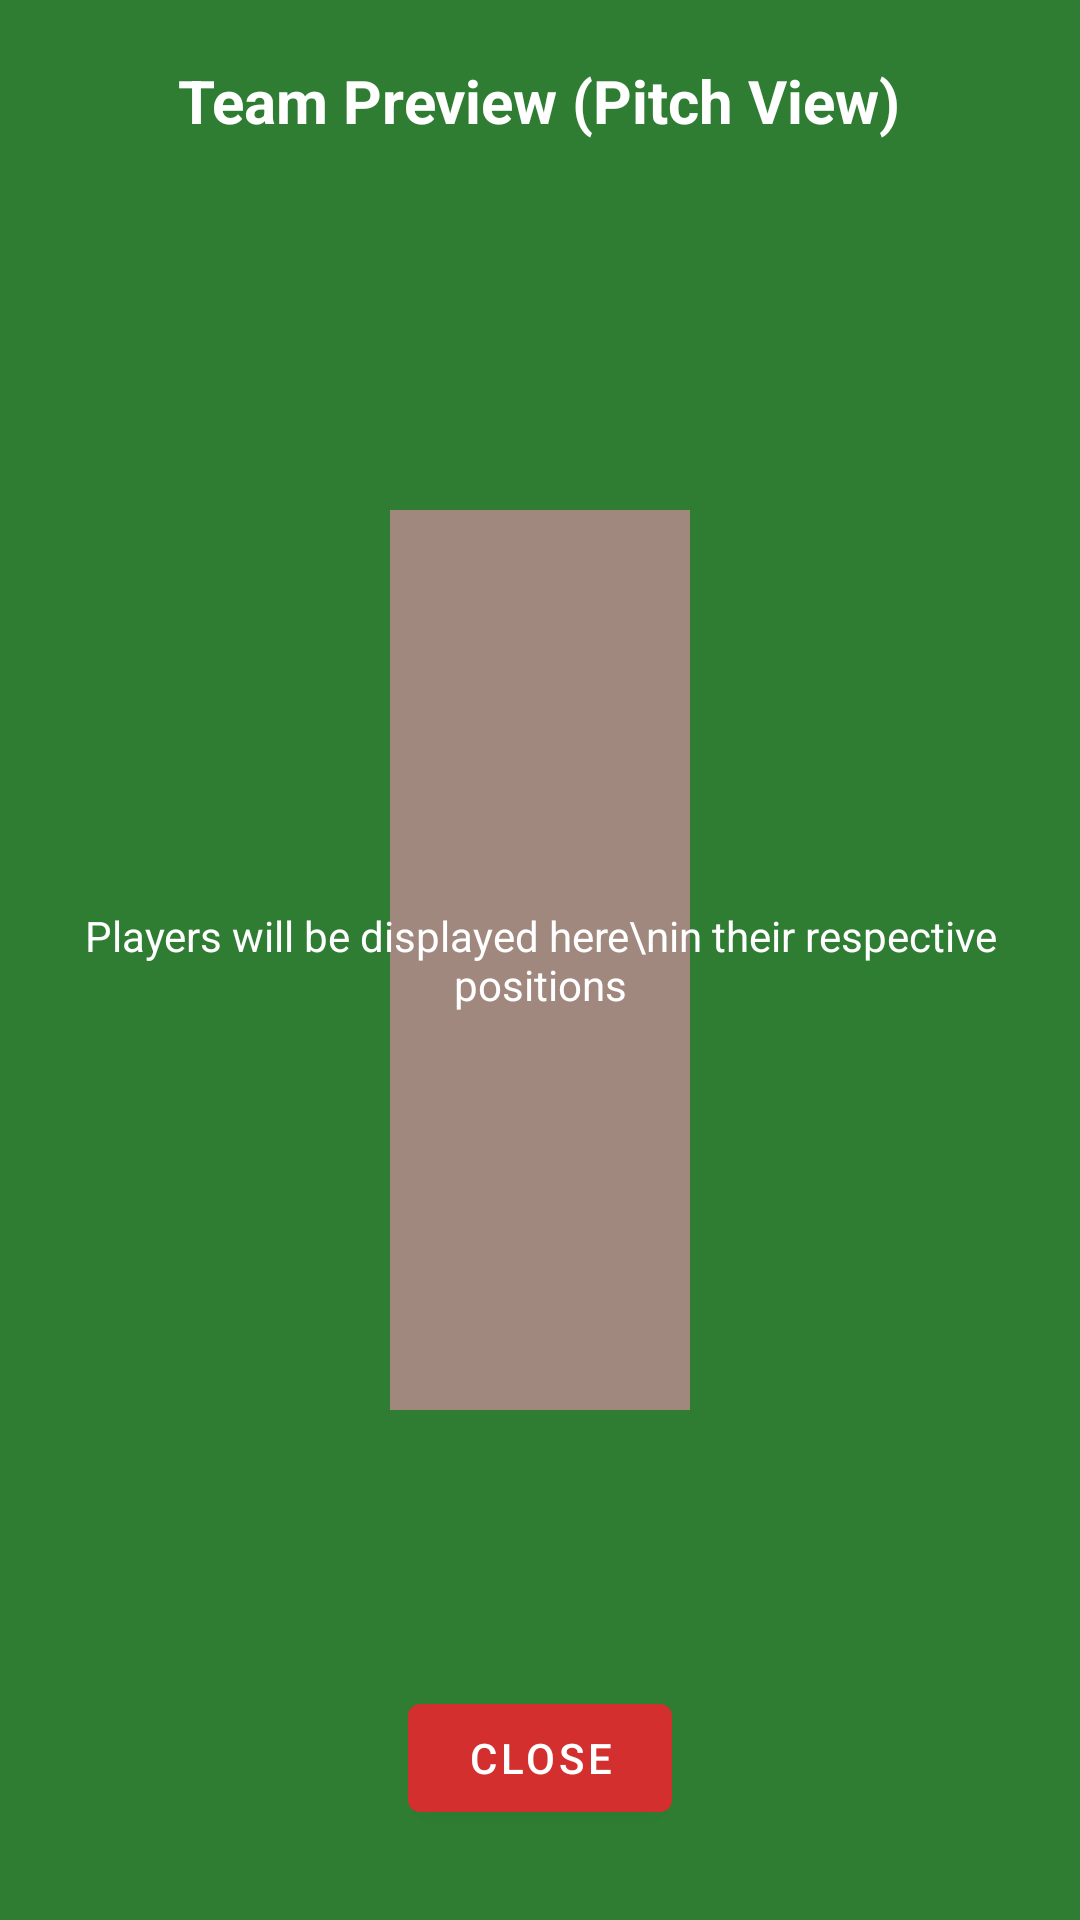

Android layout source for this screen:
<!-- AndroidManifest.xml: application theme Theme.Solo11come -->
<!-- res/layout/activity_ground_view.xml -->
<?xml version="1.0" encoding="utf-8"?>
<FrameLayout xmlns:android="http://schemas.android.com/apk/res/android"
    android:layout_width="match_parent"
    android:layout_height="match_parent"
    android:background="#2E7D32"> 

    
    <View
        android:layout_width="100dp"
        android:layout_height="300dp"
        android:layout_gravity="center"
        android:background="#A1887F"/> 

    <TextView
        android:layout_width="wrap_content"
        android:layout_height="wrap_content"
        android:text="Team Preview (Pitch View)"
        android:textColor="#FFFFFF"
        android:layout_gravity="top|center_horizontal"
        android:layout_marginTop="20dp"
        android:textSize="20sp"
        android:textStyle="bold"/>

    
    <TextView
        android:layout_width="wrap_content"
        android:layout_height="wrap_content"
        android:text="Players will be displayed here\nin their respective positions"
        android:textColor="#FFFFFF"
        android:gravity="center"
        android:layout_gravity="center"/>

    <Button
        android:id="@+id/btnClosePreview"
        android:layout_width="wrap_content"
        android:layout_height="wrap_content"
        android:text="CLOSE"
        android:layout_gravity="bottom|center_horizontal"
        android:layout_marginBottom="30dp"/>

</FrameLayout>
<!-- resources referenced by this layout -->
<resources>
  <style name="Theme.Solo11come" parent="Theme.MaterialComponents.Light.NoActionBar">
          
          <item name="colorPrimary">@color/primary</item>
          <item name="colorPrimaryVariant">@color/primary_dark</item>
          <item name="colorOnPrimary">@color/white</item>
          
          <item name="colorSecondary">@color/accent</item>
          <item name="colorSecondaryVariant">@color/accent</item>
          <item name="colorOnSecondary">@color/black</item>
          
          <item name="android:statusBarColor">?attr/colorPrimaryVariant</item>
          
      </style>
  <color name="primary">#D32F2F</color>
  <color name="primary_dark">#B71C1C</color>
  <color name="white">#FFFFFF</color>
  <color name="accent">#FFFFFF</color>
  <color name="black">#000000</color>
</resources>
